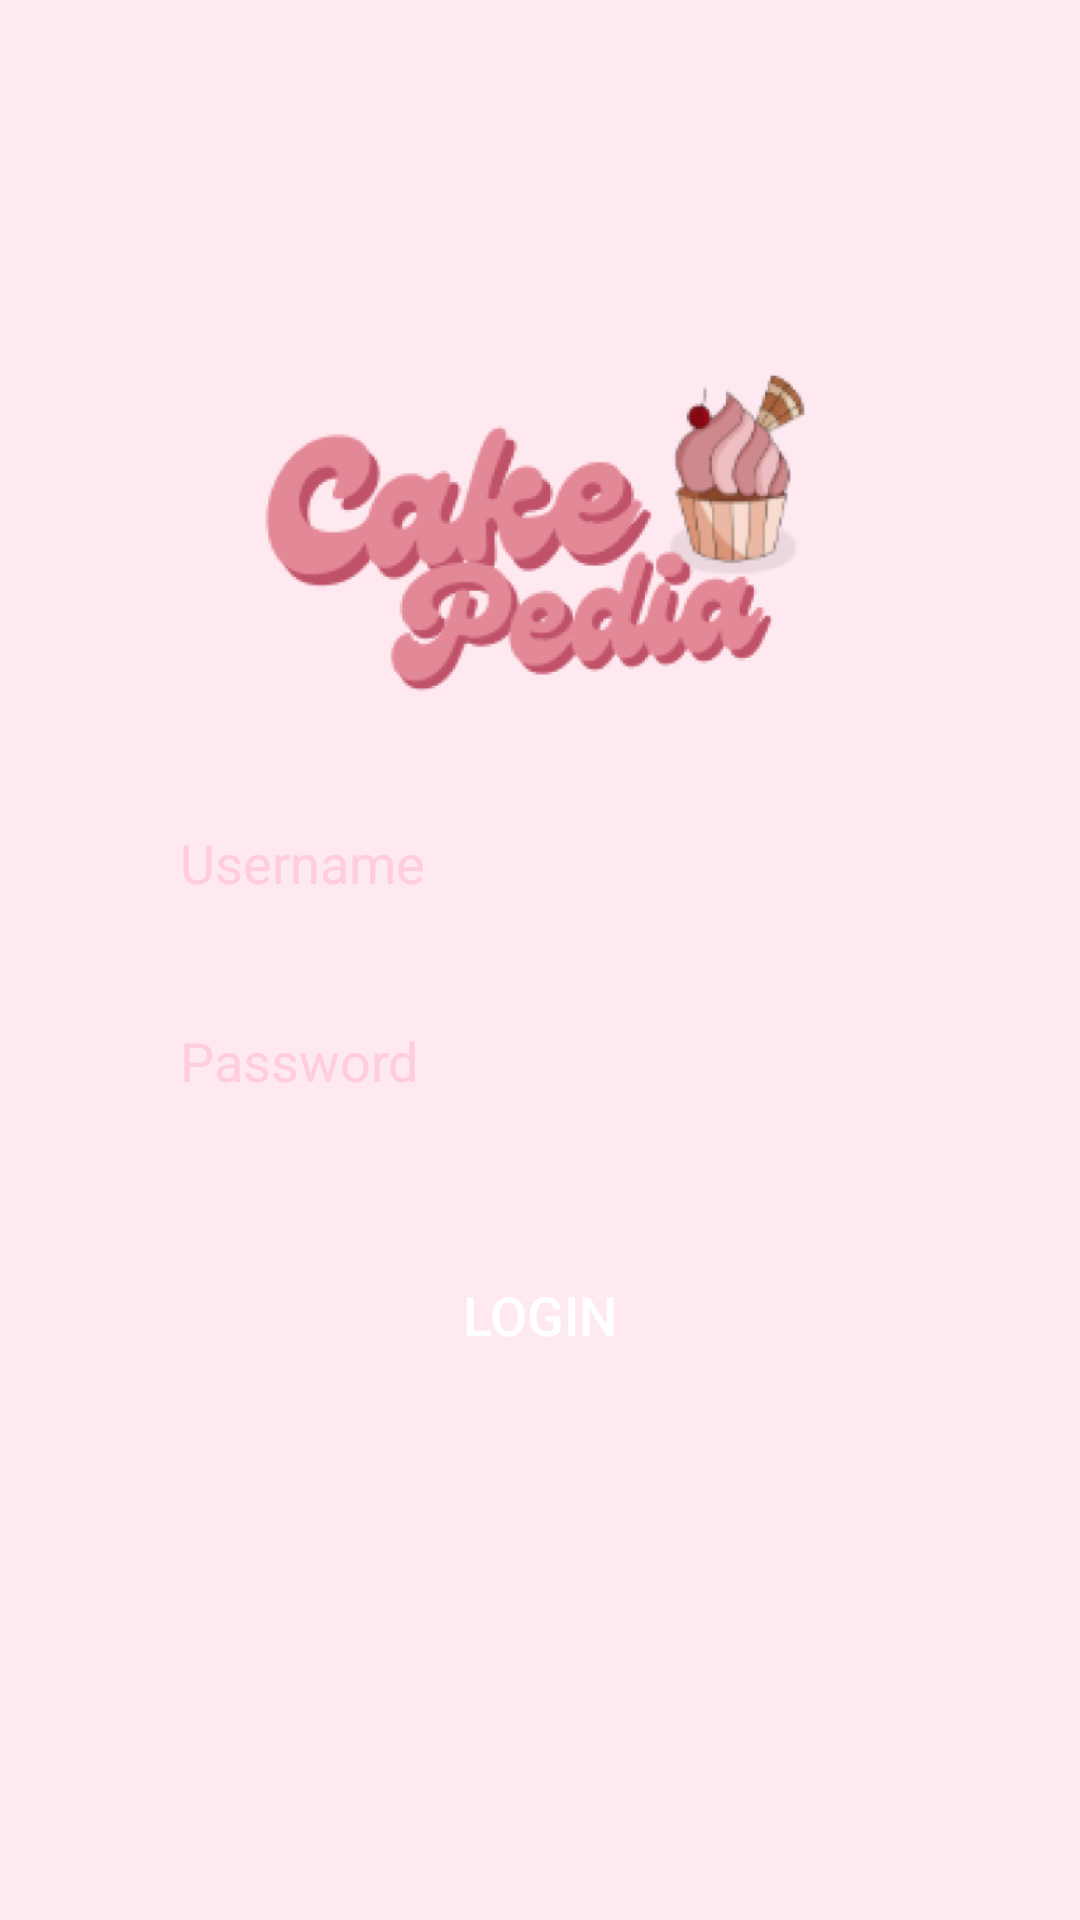

Here is an Android app screen rendered from its layout file. Give the layout XML and the strings, colors and styles it references.
<!-- AndroidManifest.xml: application theme Theme.Cakepedia -->
<!-- res/layout/activity_login.xml -->
<?xml version="1.0" encoding="utf-8"?>
<androidx.constraintlayout.widget.ConstraintLayout xmlns:android="http://schemas.android.com/apk/res/android"
    xmlns:app="http://schemas.android.com/apk/res-auto"
    xmlns:tools="http://schemas.android.com/tools"
    android:layout_width="match_parent"
    android:layout_height="match_parent"
    android:background="@color/login_background_pink"
    tools:context=".LoginActivity">

    <ImageView
        android:id="@+id/logoImageView"
        android:layout_width="200dp"
        android:layout_height="wrap_content"
        android:adjustViewBounds="true"
        android:src="@drawable/cakepedia_logo"
        app:layout_constraintBottom_toTopOf="@+id/usernameEditText"
        app:layout_constraintEnd_toEndOf="parent"
        app:layout_constraintStart_toStartOf="parent"
        app:layout_constraintTop_toTopOf="parent"
        app:layout_constraintVertical_bias="0.4"
        app:layout_constraintVertical_chainStyle="packed" />

    <EditText
        android:id="@+id/usernameEditText"
        android:layout_width="0dp"
        android:layout_height="50dp"
        android:layout_marginStart="40dp"
        android:layout_marginTop="32dp"
        android:layout_marginEnd="40dp"
        android:background="@drawable/edit_text_background"
        android:hint="Username"
        android:inputType="text"
        android:paddingStart="20dp"
        android:paddingEnd="20dp"
        android:textColorHint="@color/login_hint_pink"
        app:layout_constraintBottom_toTopOf="@+id/passwordEditText"
        app:layout_constraintEnd_toEndOf="parent"
        app:layout_constraintStart_toStartOf="parent"
        app:layout_constraintTop_toBottomOf="@+id/logoImageView" />

    <EditText
        android:id="@+id/passwordEditText"
        android:layout_width="0dp"
        android:layout_height="50dp"
        android:layout_marginTop="16dp"
        android:background="@drawable/edit_text_background"
        android:hint="Password"
        android:inputType="textPassword"
        android:paddingStart="20dp"
        android:paddingEnd="20dp"
        android:textColorHint="@color/login_hint_pink"
        app:layout_constraintBottom_toTopOf="@+id/loginButton"
        app:layout_constraintEnd_toEndOf="@+id/usernameEditText"
        app:layout_constraintStart_toStartOf="@+id/usernameEditText"
        app:layout_constraintTop_toBottomOf="@+id/usernameEditText" />

    <Button
        android:id="@+id/loginButton"
        android:layout_width="0dp"
        android:layout_height="55dp"
        android:layout_marginTop="32dp"
        android:background="@drawable/button_background_pink"
        android:text="LOGIN"
        android:textColor="@android:color/white"
        android:textSize="18sp"
        app:backgroundTint="@null"
        app:layout_constraintBottom_toBottomOf="parent"
        app:layout_constraintEnd_toEndOf="@+id/passwordEditText"
        app:layout_constraintStart_toStartOf="@+id/passwordEditText"
        app:layout_constraintTop_toBottomOf="@+id/passwordEditText" />

</androidx.constraintlayout.widget.ConstraintLayout>
<!-- resources referenced by this layout -->
<resources>
  <color name="login_background_pink">#FFE9F0</color>
  <color name="login_hint_pink">#FFCDDD</color>
  <!-- drawable cakepedia_logo: png bitmap (drawable, 60927 bytes) -->
  <style name="Theme.Cakepedia" parent="Theme.MaterialComponents.DayNight.NoActionBar">
          
          <item name="colorPrimary">@color/purple_500</item>
          <item name="colorPrimaryVariant">@color/purple_700</item>
          <item name="colorOnPrimary">@color/white</item>
          
          <item name="colorSecondary">@color/teal_200</item>
          <item name="colorSecondaryVariant">@color/teal_700</item>
          <item name="colorOnSecondary">@color/black</item>
          
          <item name="android:statusBarColor">?attr/colorPrimaryVariant</item>
          
      </style>
  <color name="purple_500">#FF6200EE</color>
  <color name="purple_700">#FF3700B3</color>
  <color name="white">#FFFFFFFF</color>
  <color name="teal_200">#FF03DAC5</color>
  <color name="teal_700">#FF018786</color>
  <color name="black">#FF000000</color>
</resources>
